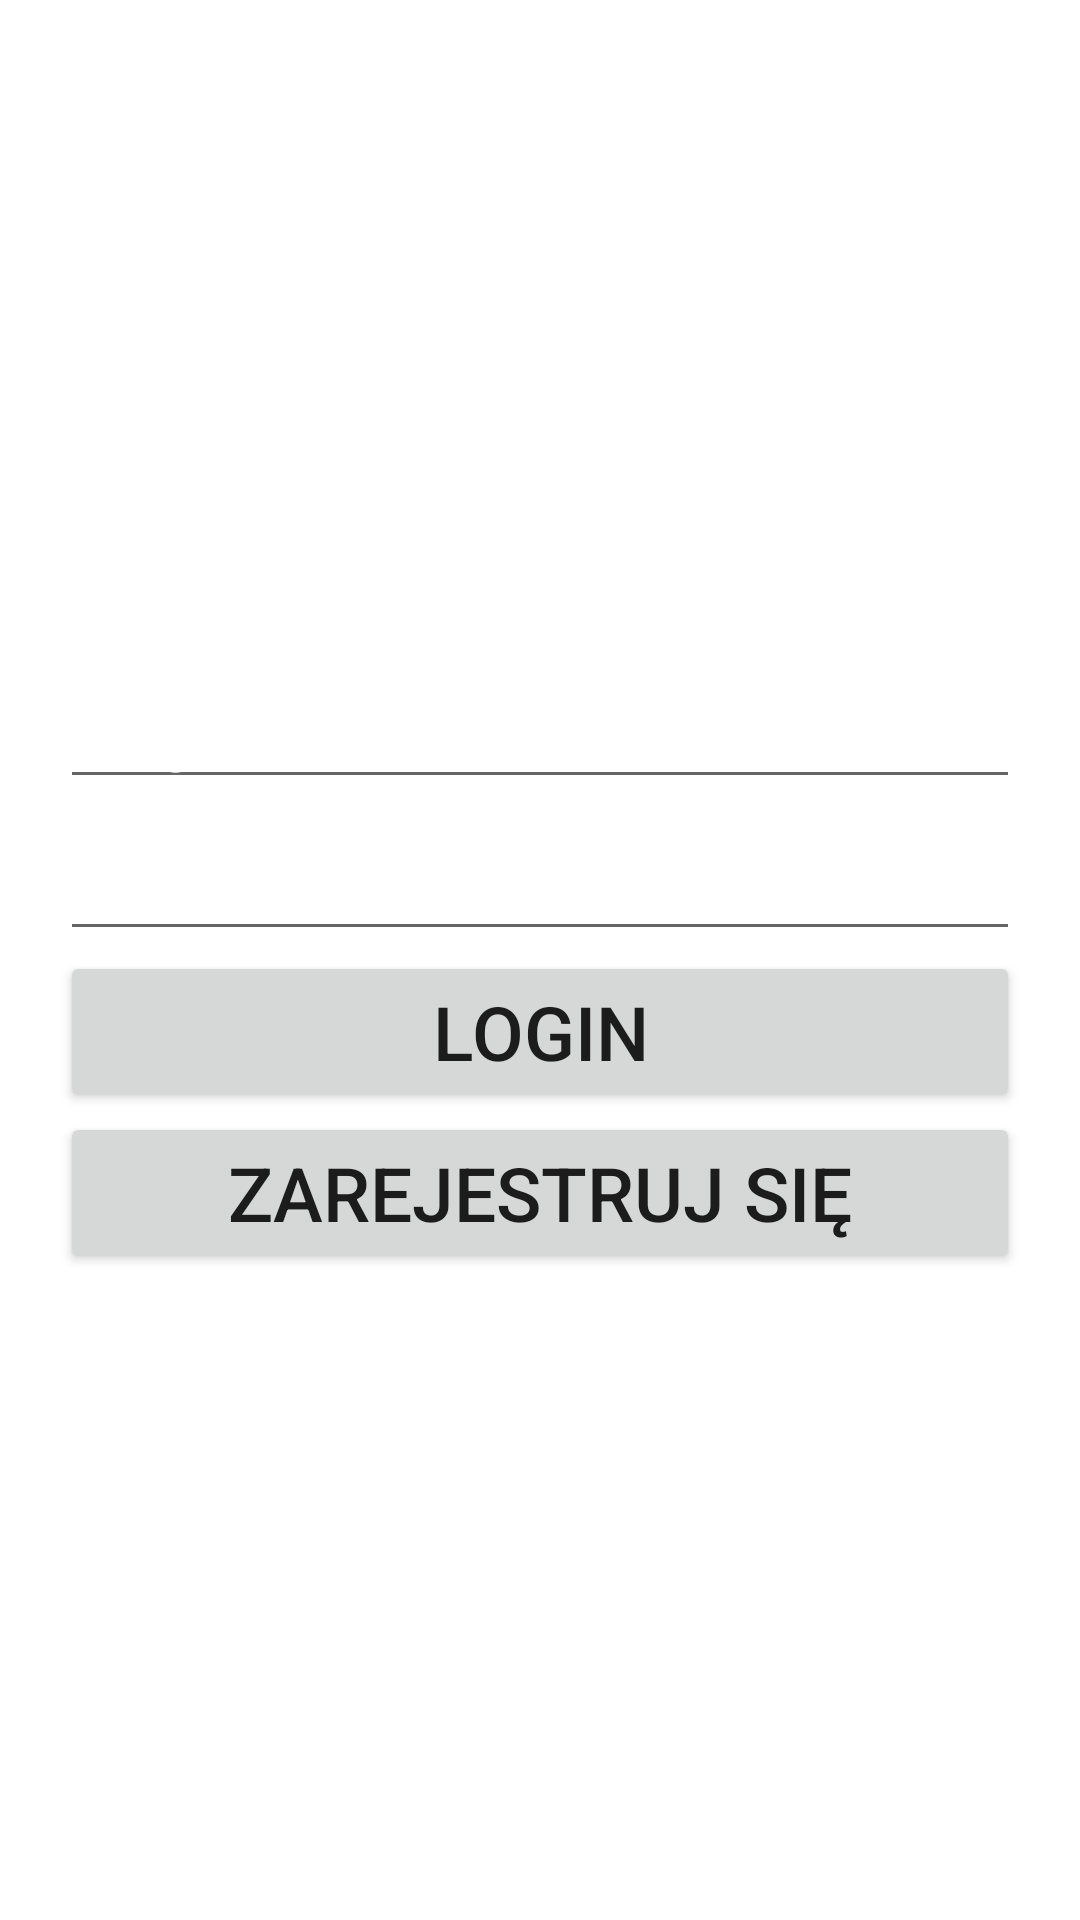

Android layout source for this screen:
<!-- AndroidManifest.xml: application theme AppTheme -->
<!-- res/layout/activity_main.xml -->
<?xml version="1.0" encoding="utf-8"?>
<RelativeLayout xmlns:android="http://schemas.android.com/apk/res/android"
    xmlns:app="http://schemas.android.com/apk/res-auto"
    xmlns:tools="http://schemas.android.com/tools"
    android:layout_width="match_parent"
    android:layout_height="match_parent"
    android:background="@drawable/tlo1"
    tools:context=".MainActivity">

    <LinearLayout
        android:layout_width="match_parent"
        android:layout_height="wrap_content"
        android:layout_centerInParent="true"
        android:layout_marginStart="10dp"
        android:layout_marginLeft="10dp"
        android:layout_marginTop="10dp"
        android:layout_marginEnd="10dp"
        android:layout_marginRight="10dp"
        android:layout_marginBottom="10dp"
        android:orientation="vertical"
        android:padding="10dp">

        <EditText
            android:id="@+id/username"
            android:layout_width="match_parent"
            android:layout_height="wrap_content"
            android:hint="Login"
            android:textColorHint="#FFFFFF"
            android:textSize="25sp" />


        <EditText
            android:id="@+id/password"
            android:layout_width="match_parent"
            android:layout_height="wrap_content"
            android:hint="Password"
            android:inputType="textPassword"
            android:textColorHint="#FFFFFF"
            android:textSize="25sp" />



        <Button
            android:layout_width="match_parent"
            android:layout_height="wrap_content"
            android:onClick="loginBtn"
            android:text="Login"
            android:textSize="25sp"

            />

        <Button
            android:id="@+id/btnRegister"
            android:layout_width="match_parent"
            android:layout_height="wrap_content"
            android:onClick="register"
            android:text="Zarejestruj się"
            android:textSize="25sp" />

    </LinearLayout>

</RelativeLayout>
<!-- resources referenced by this layout -->
<resources>

</resources>
